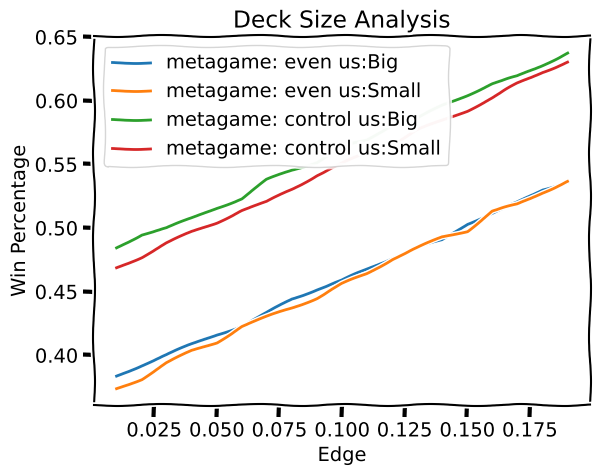

Python code for this plot:
import random

from scipy.stats import hypergeom
from matplotlib import pyplot as plt


DECKSIZES = [50,56]

COMBO_RESOURCE = 3
CARD_COPIES = 6

def cards_seen_by_resource(resource):
    return 6 +max([(resource-2)*2,0])

seen_cards = cards_seen_by_resource(COMBO_RESOURCE)
prob_hit = []
for decksize in DECKSIZES:
    hypergeo = hypergeom(decksize,CARD_COPIES, seen_cards)
    prob_miss = hypergeom.cdf(0, decksize, CARD_COPIES, seen_cards)**2
    prob_hit.append(1-prob_miss)

print(prob_hit)
# gives 67% vs. 62%, so you're losing 5% chance to draw your ramp

# let's say you have the following odds of winning [with / without ramp]-
# Aggro - [25, 20]
# Midrange - [70,60]
# Fringe - [70,60]
# Now for the control breakdown -
# Control (56 card deck) - [65, 55]
# Control (50 card deck) - [55,45]

# metagame = [% Aggro, % Midrange, % Control, % Fringe]


BIG_DECK_EDGE = .02
BASE_WIN = {'Aggro':.20, 'Midrange':.40, 'Control_Big':.5 + BIG_DECK_EDGE, 'Control_Small':.50}
#EDGE = {'Aggro':.05, 'Midrange':.1, 'Control_Big':.1, 'Control_Small':.1}
N_TRIALS = 100000
DRAW_ODDS = {'Small':prob_hit[0], 'Big':prob_hit[1]}
METAGAMES = {'even':[5,5,5], 'control':[1,1,8]}

def do_matchup(win_odds):
    return random.random() <= win_odds


def get_win_odds(oppo, us, edge):
    if oppo == 'Control':
        win_key = f'{oppo}_{us}'
    else:
        win_key = f'{oppo}'
    win_odds = BASE_WIN[win_key]
    # check if we draw our ramp
    if random.random() <= DRAW_ODDS[us]:
        win_odds += edge
    return win_odds


def determine_opponent(n_aggro, n_midrange, n_control):
    oppo_list = []
    aggro_list = ['Aggro']*n_aggro
    midrange_list = ['Midrange']*n_midrange
    control_list = ['Control']*n_control
    oppo_list += aggro_list
    oppo_list += midrange_list
    oppo_list += control_list
    oppo = random.choice(oppo_list)
    return oppo

observed_wins = {}
for metagame in METAGAMES:
    for us in ['Big', 'Small']:
        key = f'metagame: {metagame} us:{us}'
        observed_wins[key] =[]
        for edge in [.01*i for i in range(1,20)]:
            wins = 0
            for trial in range(N_TRIALS):
                oppo = determine_opponent(*METAGAMES[metagame])
                odds = get_win_odds(oppo, us, edge)
                if do_matchup(odds):
                    wins += 1
            observed_wins[key].append(wins/N_TRIALS)
print(observed_wins)

with plt.xkcd():
    for key in observed_wins:
        plt.plot([.01*i for i in range(1,20)], observed_wins[key], label=key)

    plt.title("Deck Size Analysis")
    plt.ylabel("Win Percentage")
    plt.xlabel("Edge")
    plt.legend(loc='upper left')
plt.show()